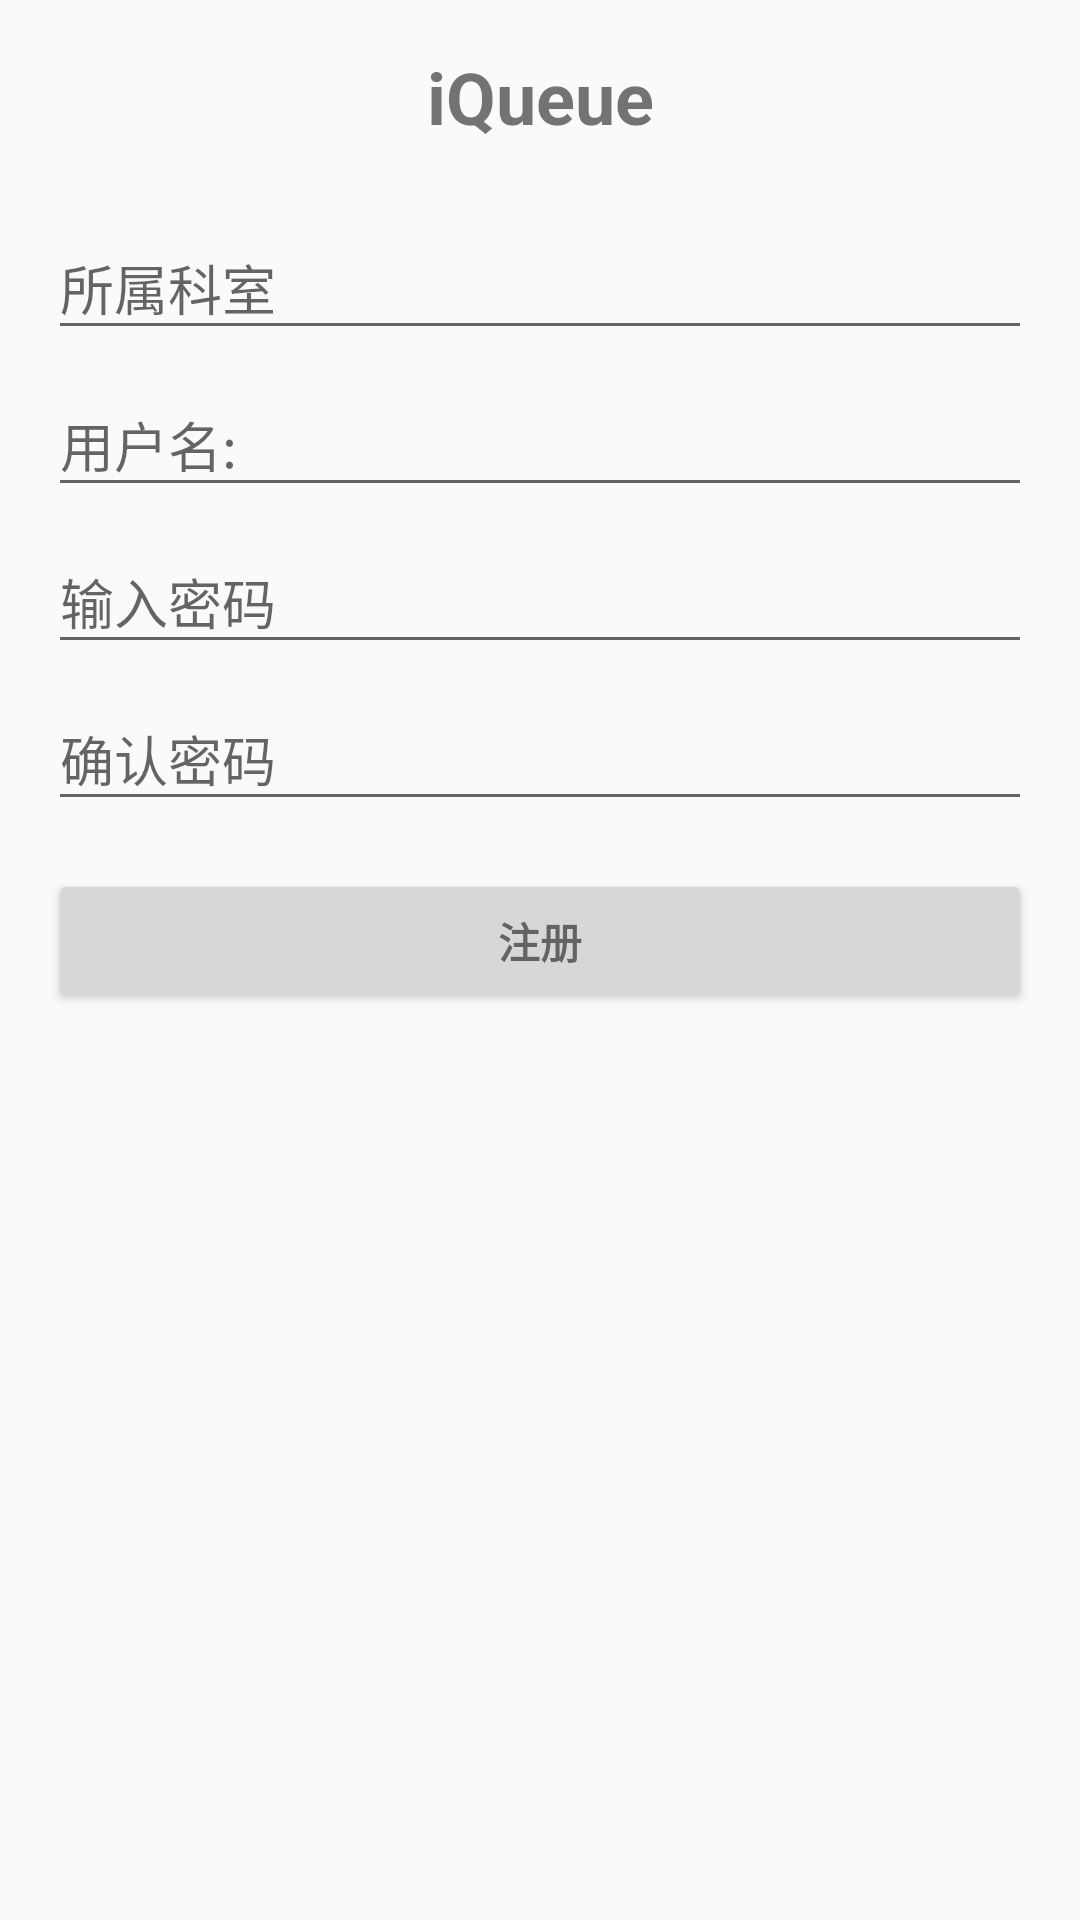

This screen was rendered from an Android layout file. Write that file and the resources it references.
<!-- AndroidManifest.xml: application theme AppTheme -->
<!-- res/layout/activity_sign_up.xml -->
<LinearLayout xmlns:android="http://schemas.android.com/apk/res/android"
    xmlns:app="http://schemas.android.com/apk/res-auto"
    xmlns:tools="http://schemas.android.com/tools"
    android:layout_width="match_parent"
    android:layout_height="match_parent"
    android:gravity="center_horizontal"
    android:orientation="vertical"
    android:paddingBottom="@dimen/activity_vertical_margin"
    android:paddingLeft="@dimen/activity_horizontal_margin"
    android:paddingRight="@dimen/activity_horizontal_margin"
    android:paddingTop="@dimen/activity_vertical_margin"
    tools:context="com.study.android.example.hqs.LoginActivity">

    <TextView
        android:layout_width="match_parent"
        android:layout_height="wrap_content"
        android:paddingBottom="@dimen/activity_vertical_margin"
        android:text="iQueue"
        android:textAlignment="center"
        android:textSize="24sp"
        android:textStyle="bold" />

    <ScrollView
        android:layout_width="match_parent"
        android:layout_height="match_parent">

        <LinearLayout
            android:layout_width="match_parent"
            android:layout_height="wrap_content"
            android:orientation="vertical">

            <android.support.design.widget.TextInputLayout
                android:layout_width="match_parent"
                android:layout_height="wrap_content">

                <EditText
                    android:id="@+id/officeId"
                    android:layout_width="match_parent"
                    android:layout_height="wrap_content"
                    android:hint="所属科室"
                    android:inputType="text"
                    android:maxLines="1" />

            </android.support.design.widget.TextInputLayout>

            <android.support.design.widget.TextInputLayout
                android:layout_width="match_parent"
                android:layout_height="wrap_content">

                <EditText
                    android:id="@+id/r_username"
                    android:layout_width="match_parent"
                    android:layout_height="wrap_content"
                    android:hint="用户名:"
                    android:inputType="textPersonName"
                    android:maxLines="1" />

            </android.support.design.widget.TextInputLayout>

            <android.support.design.widget.TextInputLayout
                android:layout_width="match_parent"
                android:layout_height="wrap_content">

                <EditText
                    android:id="@+id/r_password"
                    android:layout_width="match_parent"
                    android:layout_height="wrap_content"
                    android:hint="输入密码"
                    android:inputType="textPassword"
                    android:maxLines="1" />

            </android.support.design.widget.TextInputLayout>

            <android.support.design.widget.TextInputLayout
                android:layout_width="match_parent"
                android:layout_height="wrap_content">

                <EditText
                    android:id="@+id/r_confirm_pwd"
                    android:layout_width="match_parent"
                    android:layout_height="wrap_content"
                    android:hint="确认密码"
                    android:inputType="textPassword"
                    android:maxLines="1" />

            </android.support.design.widget.TextInputLayout>


            <Button
                android:id="@+id/sign_up_button"
                style="?android:textAppearanceSmall"
                android:layout_width="match_parent"
                android:layout_height="wrap_content"
                android:layout_marginTop="16dp"
                android:text="注册"
                android:textStyle="bold" />
        </LinearLayout>
    </ScrollView>
</LinearLayout>
<!-- resources referenced by this layout -->
<resources>
  <dimen name="activity_horizontal_margin">16dp</dimen>
  <dimen name="activity_vertical_margin">16dp</dimen>
  <style name="AppTheme" parent="Theme.AppCompat.Light.DarkActionBar">
          
          <item name="colorPrimary">@color/colorPrimary</item>
          <item name="colorPrimaryDark">@color/colorPrimaryDark</item>
          <item name="colorAccent">@color/colorAccent</item>
      </style>
  <!-- not gathered from this repository: default colours our renderer supplied (Android Studio template values) -->
  <color name="colorPrimary">#FF6200EE</color>
  <color name="colorPrimaryDark">#FF3700B3</color>
  <color name="colorAccent">#FF03DAC5</color>
</resources>
